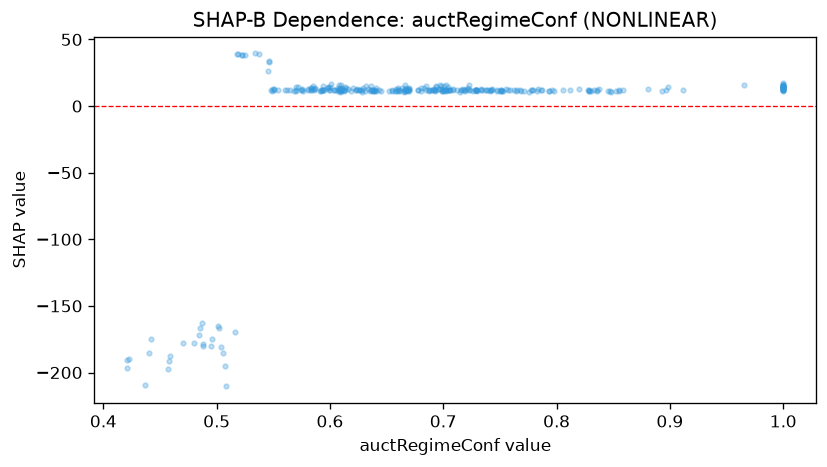

Values plotted in this chart, from the file beside it:
feature_value, shap_value
0.601, 16.59
0.666, 12.53
1.0, 14.78
0.488, -180.4
0.768, 11.93
0.44, -185.1
0.692, 12.97
0.67, 13.56
0.702, 11.77
0.548, 11.97
1.0, 11.57
0.898, 14.69
1.0, 15.45
0.587, 12.45
0.612, 11.39
0.57, 14.06
0.594, 12.01
0.729, 11.71
0.752, 11.63
1.0, 12.41
1.0, 15.29
0.658, 11.63
0.583, 13.62
1.0, 13.71
0.423, -189.8
0.784, 12.47
0.719, 11.89
0.655, 11.52
0.662, 11.62
1.0, 14.59
1.0, 12.26
0.611, 12.4
0.66, 13.34
0.485, -166.8
0.709, 12.21
0.613, 12.05
0.687, 11.91
0.697, 12.97
0.619, 11.68
0.703, 11.98
0.67, 11.25
0.487, -163
0.583, 11.89
0.69, 11.96
0.786, 12.02
0.753, 11.01
0.484, -172.1
0.706, 12.09
0.64, 11.99
0.623, 11.97
0.694, 14.28
0.599, 11.97
0.66, 11.55
0.847, 11.1
0.61, 15.58
0.554, 12.03
1.0, 12.29
0.608, 12.26
0.723, 12.13
0.655, 11.73
... 248 more rows
